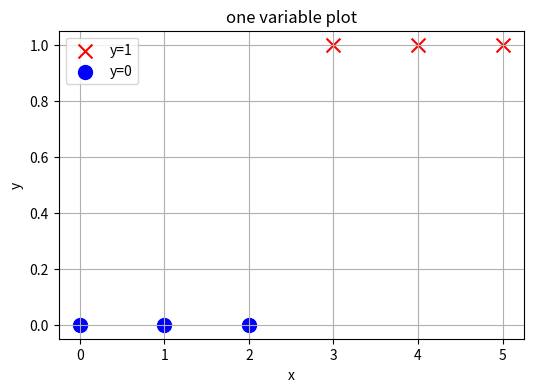
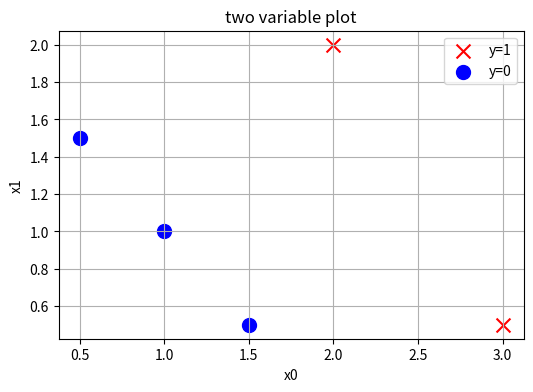
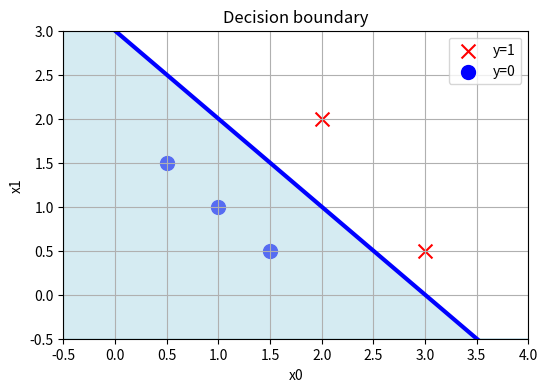
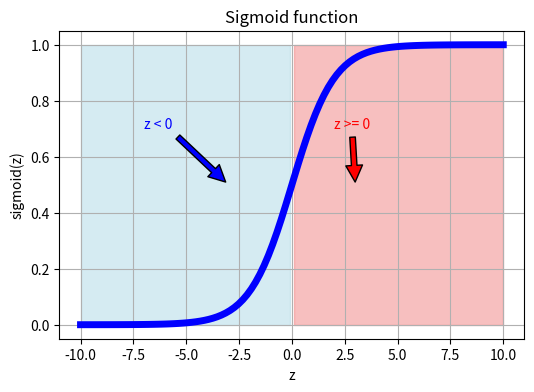

Recreate these plots in Python, in order.
import numpy as np
import matplotlib.pyplot as plt

def plot_one_variable(x, y):
    """
    Scatter plot for one feature (x) vs output (y)
    Red X = y=1, Blue O = y=0
    """
    plt.figure(figsize=(6,4))
    plt.scatter(x[y==1], y[y==1], color='red', marker='x', label='y=1', s=100)
    plt.scatter(x[y==0], y[y==0], color='blue', marker='o', label='y=0', s=100)
    plt.title('one variable plot')
    plt.xlabel('x')
    plt.ylabel('y')
    plt.legend()
    plt.grid(True)
    plt.show()

def plot_two_variable(X, y):
    """
    Scatter plot for two features X[:,0], X[:,1] colored by y.
    Red X = y=1, Blue O = y=0
    """
    plt.figure(figsize=(6,4))
    plt.scatter(X[y==1, 0], X[y==1, 1], color='red', marker='x', label='y=1', s=100)
    plt.scatter(X[y==0, 0], X[y==0, 1], color='blue', marker='o', label='y=0', s=100)
    plt.title('two variable plot')
    plt.xlabel('x0')
    plt.ylabel('x1')
    plt.legend()
    plt.grid(True)
    plt.show()

def plot_decision_boundary(X, y, theta):
    """
    Plots linear decision boundary for two variables.
    theta is parameter vector [theta0, theta1, theta2] for line: theta0 + theta1*x + theta2*y = 0
    """
    plt.figure(figsize=(6,4))
    plt.scatter(X[y==1, 0], X[y==1, 1], color='red', marker='x', label='y=1', s=100)
    plt.scatter(X[y==0, 0], X[y==0, 1], color='blue', marker='o', label='y=0', s=100)
    
    # Decision boundary line: x1 = -(theta0 + theta1 * x0) / theta2
    x_vals = np.array([np.min(X[:,0]) - 1, np.max(X[:,0]) + 1])
    y_vals = -(theta[0] + theta[1] * x_vals) / theta[2]
    
    plt.plot(x_vals, y_vals, color='blue', linewidth=3)
    plt.fill_between(x_vals, y_vals, y2=np.min(X[:,1]) - 1, color='lightblue', alpha=0.5)
    
    plt.title('Decision boundary')
    plt.xlabel('x0')
    plt.ylabel('x1')
    plt.legend()
    plt.grid(True)
    plt.xlim(np.min(X[:,0]) - 1, np.max(X[:,0]) + 1)
    plt.ylim(np.min(X[:,1]) - 1, np.max(X[:,1]) + 1)
    plt.show()

def plot_sigmoid():
    """
    Plot the sigmoid function with shaded areas for z<0 and z>=0 and annotations.
    """
    z = np.linspace(-10, 10, 100)
    sigmoid = 1 / (1 + np.exp(-z))
    
    plt.figure(figsize=(6,4))
    plt.plot(z, sigmoid, linewidth=5, color='blue')
    plt.title('Sigmoid function')
    plt.xlabel('z')
    plt.ylabel('sigmoid(z)')
    
    # Shade regions
    plt.fill_between(z, 0, 1, where=(z < 0), color='lightblue', alpha=0.5)
    plt.fill_between(z, 0, 1, where=(z >= 0), color='lightcoral', alpha=0.5)
    
    # Annotations
    plt.annotate('z < 0', xy=(-3, 0.5), xytext=(-7, 0.7),
                 arrowprops=dict(facecolor='blue', shrink=0.05), fontsize=10, color='blue')
    plt.annotate('z >= 0', xy=(3, 0.5), xytext=(2, 0.7),
                 arrowprops=dict(facecolor='red', shrink=0.05), fontsize=10, color='red')
    
    plt.grid(True)
    plt.show()

# -----------------------
# Example usage of these functions:

# Example data for one variable plot
x = np.array([0, 1, 2, 3, 4, 5])
y = np.array([0, 0, 0, 1, 1, 1])
plot_one_variable(x, y)

# Example data for two variable plot
X = np.array([[0.5, 1.5], [1, 1], [1.5, 0.5], [2, 2], [3, 0.5]])
y = np.array([0, 0, 0, 1, 1])
plot_two_variable(X, y)

# Example theta for decision boundary
theta = np.array([-3, 1, 1])  # corresponds roughly to line x1 = -(-3 + 1*x0)/1

plot_decision_boundary(X, y, theta)

# Plot sigmoid function
plot_sigmoid()
